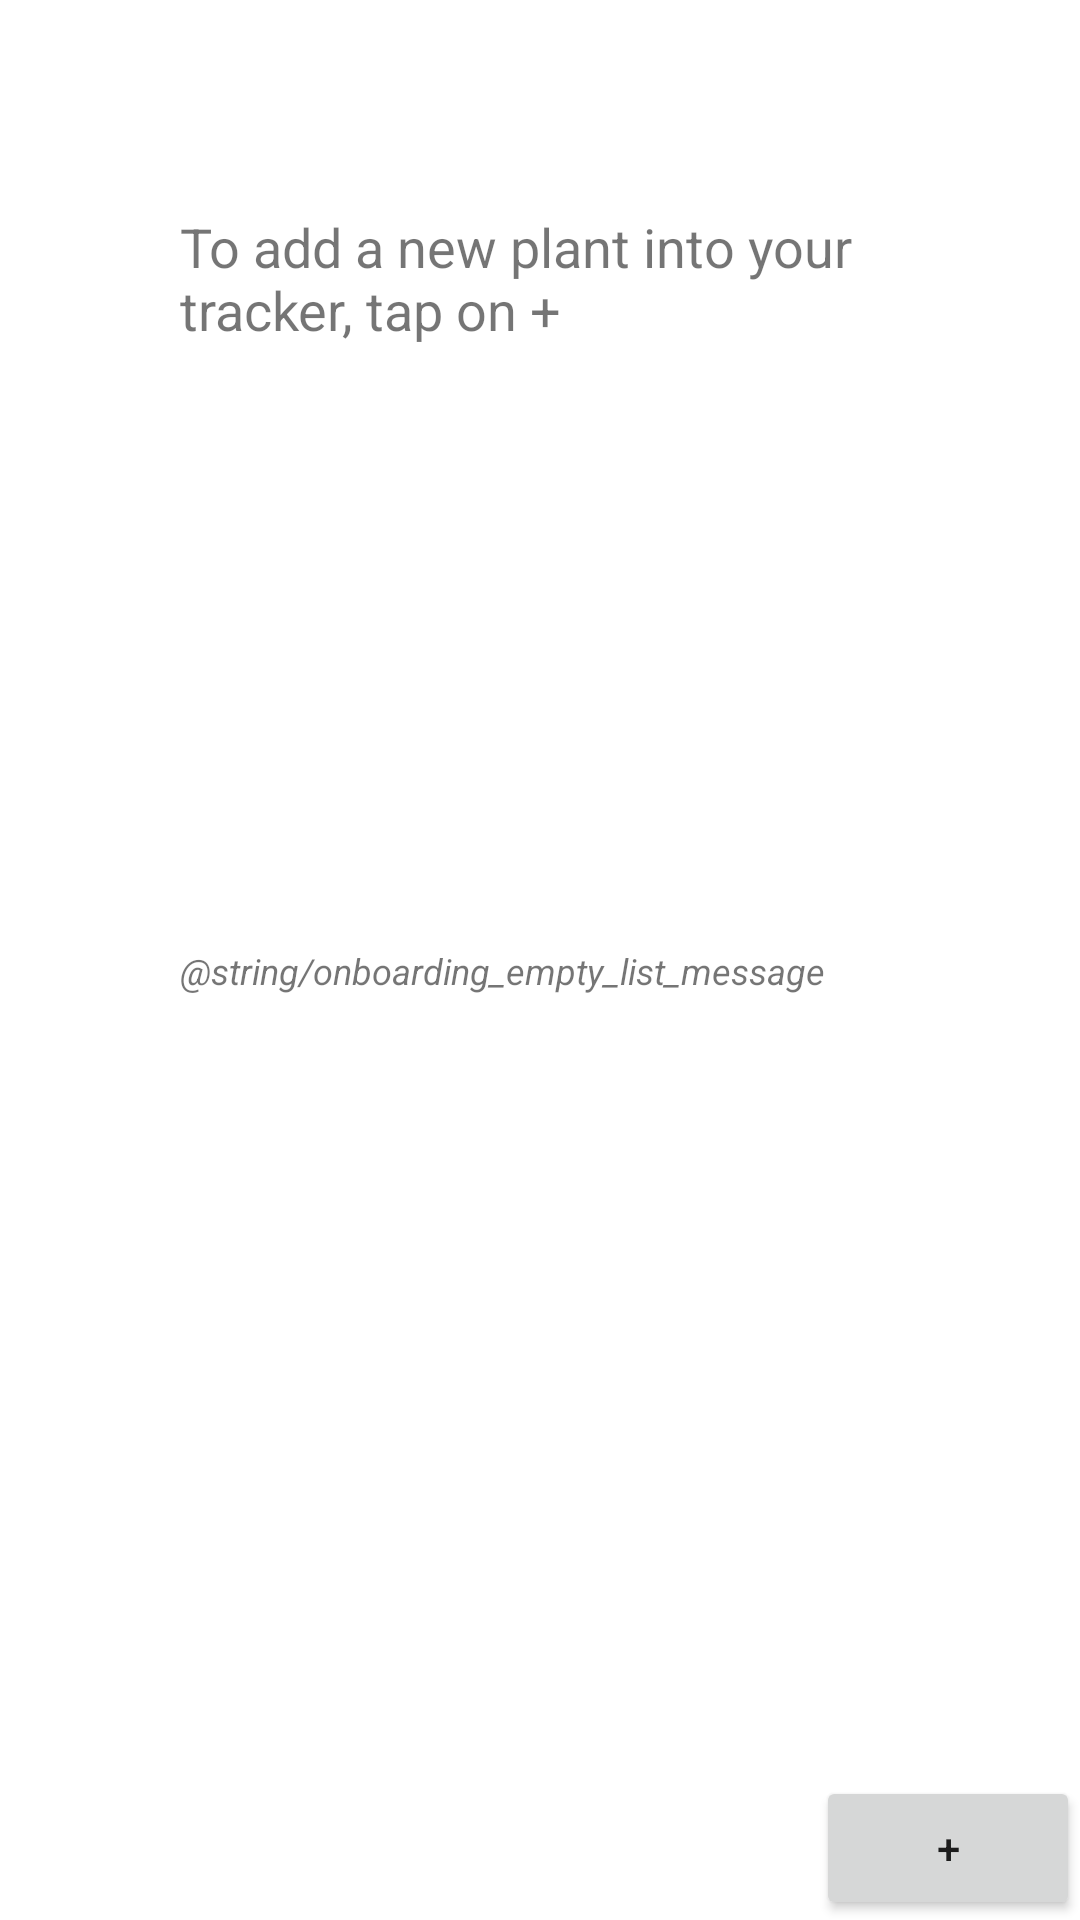

Android layout source for this screen:
<!-- AndroidManifest.xml: application theme Theme.Planttracker -->
<!-- res/layout/main_screen_fragment.xml -->
<?xml version="1.0" encoding="utf-8"?>
<androidx.constraintlayout.widget.ConstraintLayout xmlns:android="http://schemas.android.com/apk/res/android"
    xmlns:app="http://schemas.android.com/apk/res-auto"
    xmlns:tools="http://schemas.android.com/tools"
    android:layout_width="match_parent"
    android:layout_height="match_parent"
    >

  <TextView
      android:id="@+id/initial_add_plant_text_view"
      android:layout_width="300dp"
      android:layout_height="wrap_content"
      android:paddingStart="60dp"
      android:layout_marginTop="70dp"
      android:textSize="18sp"
      android:text="@string/onboarding_add_plant_text"
      app:layout_constraintBottom_toTopOf="@+id/sprouting_plant_image_view"
      app:layout_constraintTop_toTopOf="parent"
      app:layout_constraintStart_toStartOf="parent"
      tools:ignore="RtlSymmetry"
      />

  <ImageView
      android:id="@+id/sprouting_plant_image_view"
      android:layout_width="match_parent"
      android:layout_height="200dp"
      android:padding="20dp"
      android:src="@mipmap/ic_sprouting_plant_foreground"
      app:layout_constraintTop_toBottomOf="@+id/initial_add_plant_text_view"
      app:layout_constraintStart_toStartOf="parent"
      android:contentDescription="@string/sprouting_plant_content_description"
      />

  <TextView
      android:id="@+id/empty_plant_list_message"
      android:layout_width="wrap_content"
      android:layout_height="wrap_content"
      android:paddingStart="60dp"
      android:textStyle="italic"
      android:textSize="12sp"
      android:text="@string/onboarding_empty_list_message"
      app:layout_constraintTop_toBottomOf="@+id/sprouting_plant_image_view"
      app:layout_constraintStart_toStartOf="parent"
      tools:ignore="RtlSymmetry"
      />

  <Button
      android:id="@+id/add_plant_button"
      android:layout_width="wrap_content"
      android:layout_height="wrap_content"
      app:layout_constraintBottom_toBottomOf="parent"
      app:layout_constraintEnd_toEndOf="parent"
      android:text="@string/button"/>

</androidx.constraintlayout.widget.ConstraintLayout>
<!-- resources referenced by this layout -->
<resources>
  <string name="button">+</string>
  <string name="onboarding_add_plant_text">To add a new plant into your tracker, tap on +</string>
  <string name="sprouting_plant_content_description">A new plant sprouting out of the soil</string>
  <style name="Theme.Planttracker" parent="Theme.MaterialComponents.DayNight.DarkActionBar">
      
      <item name="colorPrimary">@color/purple_500</item>
      <item name="colorPrimaryVariant">@color/purple_700</item>
      <item name="colorOnPrimary">@color/white</item>
      
      <item name="colorSecondary">@color/teal_200</item>
      <item name="colorSecondaryVariant">@color/teal_700</item>
      <item name="colorOnSecondary">@color/black</item>
      
      <item name="android:statusBarColor" tools:targetApi="l">?attr/colorPrimaryVariant</item>
      
    </style>
  <color name="purple_500">#FF6200EE</color>
  <color name="purple_700">#FF3700B3</color>
  <color name="white">#FFFFFFFF</color>
  <color name="teal_200">#FF03DAC5</color>
  <color name="teal_700">#FF018786</color>
  <color name="black">#FF000000</color>
</resources>
